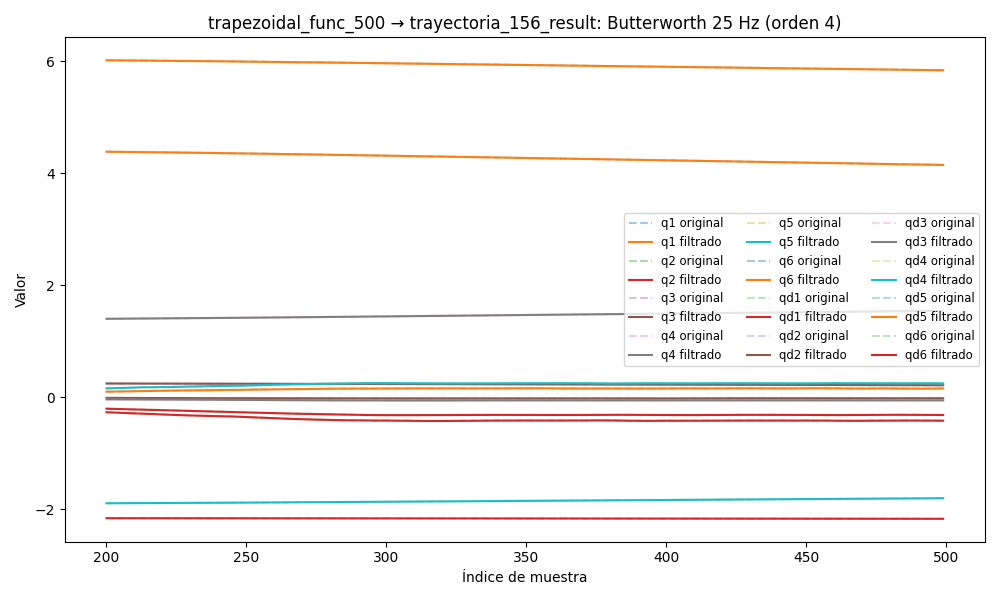

Source data for this figure (header and first rows):
timestamp, q1, q2, q3, q4, q5, q6, qd1, qd2, qd3, qd4, qd5, qd6, tau1, tau2, tau3, tau4, tau5, tau6
1749057776, 6.049, -2.156, 0.2524, 1.379, -1.907, 4.426, 0.02495, -0.0005307, -0.001975, 0.002714, -0.013, 0.02116, 0.1888, 0.7599, 0.2433, 0.252, -0.279, 0.1573
1749057776, 6.049, -2.156, 0.2524, 1.379, -1.907, 4.426, 0.02276, -0.0004792, -0.001726, 0.002295, -0.01161, 0.01883, 0.1879, 0.7481, 0.2376, 0.2455, -0.2855, 0.1452
1749057776, 6.049, -2.156, 0.2525, 1.379, -1.907, 4.426, 0.02059, -0.0004284, -0.001485, 0.001888, -0.01025, 0.01654, 0.2344, 0.7549, 0.2459, 0.2482, -0.2958, 0.1575
1749057776, 6.049, -2.156, 0.2525, 1.379, -1.907, 4.426, 0.01842, -0.000379, -0.001258, 0.001504, -0.008924, 0.01433, 0.2091, 0.7357, 0.2371, 0.2301, -0.2983, 0.1606
1749057776, 6.049, -2.156, 0.2525, 1.379, -1.907, 4.426, 0.01627, -0.0003314, -0.001051, 0.001154, -0.007645, 0.01221, 0.2264, 0.7435, 0.2316, 0.2275, -0.2824, 0.1555
1749057776, 6.049, -2.156, 0.2525, 1.379, -1.907, 4.426, 0.01414, -0.0002863, -0.0008693, 0.0008438, -0.00643, 0.01023, 0.2264, 0.7633, 0.2462, 0.2195, -0.2588, 0.1656
1749057776, 6.049, -2.156, 0.2525, 1.379, -1.907, 4.426, 0.01202, -0.0002443, -0.0007146, 0.0005794, -0.005291, 0.008408, 0.2218, 0.7673, 0.2576, 0.2248, -0.2435, 0.1524
1749057776, 6.049, -2.156, 0.2525, 1.379, -1.907, 4.426, 0.009937, -0.0002058, -0.0005884, 0.0003627, -0.004241, 0.006761, 0.2064, 0.7673, 0.2669, 0.2365, -0.2232, 0.127
1749057776, 6.049, -2.156, 0.2525, 1.379, -1.907, 4.426, 0.007895, -0.0001713, -0.0004902, 0.0001933, -0.003289, 0.005303, 0.1547, 0.7693, 0.2547, 0.2145, -0.2149, 0.1226
1749057776, 6.049, -2.156, 0.2525, 1.379, -1.907, 4.426, 0.005913, -0.000141, -0.000418, 6.869458619310747e-05, -0.00244, 0.00404, 0.1547, 0.7693, 0.2547, 0.2145, -0.2149, 0.1226
1749057776, 6.049, -2.156, 0.2525, 1.379, -1.907, 4.426, 0.004011, -0.0001152, -0.0003688, -1.5692528928930048e-05, -0.001698, 0.002974, 0.1493, 0.7707, 0.2458, 0.217, -0.1964, 0.104
1749057776, 6.049, -2.156, 0.2525, 1.379, -1.907, 4.426, 0.002211, -9.374547797520605e-05, -0.0003388, -6.563005776920402e-05, -0.00106, 0.002099, 0.1302, 0.7542, 0.2563, 0.2156, -0.1923, 0.09587
1749057776, 6.049, -2.156, 0.2525, 1.379, -1.907, 4.426, 0.0005376, -7.660616796929596e-05, -0.0003237, -8.769978706405293e-05, -0.0005225, 0.001405, 0.1087, 0.7786, 0.2517, 0.2107, -0.1724, 0.07904
1749057776, 6.049, -2.156, 0.2525, 1.379, -1.907, 4.426, -0.000987, -6.346044838439972e-05, -0.0003191, -8.873547566477471e-05, -7.696795993541277e-05, 0.0008774, 0.1076, 0.7751, 0.2698, 0.2003, -0.1734, 0.06397
1749057776, 6.049, -2.156, 0.2525, 1.379, -1.907, 4.426, -0.002342, -5.3936098935327785e-05, -0.0003208, -7.53566544617186e-05, 0.0002865, 0.0004963, 0.1207, 0.781, 0.2451, 0.2131, -0.1597, 0.08192
1749057776, 6.049, -2.156, 0.2525, 1.379, -1.907, 4.426, -0.003512, -4.760677948725488e-05, -0.000325, -5.3590951195158615e-05, 0.0005789, 0.0002408, 0.09509, 0.7575, 0.2516, 0.2001, -0.1405, 0.04588
1749057776, 6.049, -2.156, 0.2525, 1.379, -1.907, 4.426, -0.004486, -4.4029904367903496e-05, -0.0003285, -2.859897811423997e-05, 0.0008113, 8.771761167775235e-05, 0.05574, 0.7772, 0.258, 0.2079, -0.1461, 0.04393
1749057776, 6.049, -2.156, 0.2525, 1.379, -1.907, 4.426, -0.005259, -4.277750423383357e-05, -0.0003285, -4.503788719211632e-06, 0.0009936, 1.3518882093088278e-05, 0.04194, 0.7909, 0.2484, 0.2159, -0.1266, 0.02483
1749057776, 6.049, -2.156, 0.2525, 1.379, -1.907, 4.426, -0.005832, -4.345596129967236e-05, -0.0003235, 1.5682503565084857e-05, 0.001134, -4.8477004924844925e-06, 0.04194, 0.7909, 0.2484, 0.2159, -0.1266, 0.02483
1749057776, 6.049, -2.156, 0.2525, 1.379, -1.907, 4.426, -0.006209, -4.57124419916019e-05, -0.0003124, 3.0048615765069496e-05, 0.00124, 1.102505809905048e-05, 0.09232, 0.7703, 0.2467, 0.2015, -0.1497, 0.02629
1749057776, 6.049, -2.156, 0.2525, 1.379, -1.907, 4.426, -0.006404, -4.922795011692354e-05, -0.0002949, 3.7707501161723364e-05, 0.001315, 4.177660383155932e-05, 0.07113, 0.772, 0.2449, 0.2003, -0.1514, 0.01915
1749057776, 6.049, -2.156, 0.2525, 1.379, -1.907, 4.426, -0.00643, -5.369897069285341e-05, -0.0002717, 3.867117695494746e-05, 0.001364, 7.08996436782069e-05, 0.08005, 0.7745, 0.2432, 0.2131, -0.1167, 0.01731
1749057776, 6.049, -2.156, 0.2525, 1.379, -1.907, 4.426, -0.006306, -5.8811474876095955e-05, -0.0002442, 3.369385858996226e-05, 0.001387, 8.519948223735252e-05, 0.07391, 0.7526, 0.2482, 0.2129, -0.1367, 0.0047
1749057776, 6.049, -2.156, 0.2525, 1.379, -1.907, 4.426, -0.006054, -6.421243761954583e-05, -0.0002143, 2.4097889090832857e-05, 0.001386, 7.509585233816883e-05, 0.05692, 0.7733, 0.2386, 0.2105, -0.1292, -0.01784
1749057776, 6.049, -2.156, 0.2525, 1.379, -1.907, 4.426, -0.005698, -6.948485425285751e-05, -0.0001847, 1.1593780721588382e-05, 0.001363, 3.47729719880158e-05, 0.05333, 0.7815, 0.2438, 0.2246, -0.128, 0.004004
1749057776, 6.049, -2.156, 0.2525, 1.379, -1.907, 4.426, -0.005263, -7.413245385686501e-05, -0.0001583, -1.8976531184566385e-06, 0.00132, -3.7819739136694746e-05, 0.1013, 0.7632, 0.2412, 0.2118, -0.1322, -0.01631
1749057776, 6.049, -2.156, 0.2525, 1.379, -1.907, 4.426, -0.004775, -7.757985754326796e-05, -0.0001383, -1.44160601549213e-05, 0.001257, -0.0001411, 0.107, 0.7378, 0.2257, 0.2133, -0.1238, 0.0005763
1749057776, 6.049, -2.156, 0.2525, 1.379, -1.907, 4.426, -0.004258, -7.919281097198383e-05, -0.000128, -2.412234623675775e-05, 0.001178, -0.0002703, 0.0601, 0.7511, 0.2257, 0.2211, -0.1277, -0.01406
1749057776, 6.049, -2.156, 0.2525, 1.379, -1.907, 4.426, -0.003734, -7.832136338750997e-05, -0.0001305, -2.94477244730504e-05, 0.001085, -0.0004176, 0.05365, 0.7614, 0.2261, 0.2313, -0.1212, -0.04369
1749057776, 6.049, -2.156, 0.2525, 1.379, -1.907, 4.426, -0.003223, -7.436654933987348e-05, -0.0001486, -2.9229135637043204e-05, 0.0009831, -0.0005731, 0.02532, 0.741, 0.2295, 0.2143, -0.1414, -0.02735
1749057776, 6.049, -2.156, 0.2525, 1.379, -1.907, 4.426, -0.002742, -6.68683887552794e-05, -0.000184, -2.282797240262379e-05, 0.0008753, -0.0007258, 0.03697, 0.7392, 0.219, 0.2233, -0.1217, -0.009191
1749057776, 6.049, -2.156, 0.2525, 1.379, -1.907, 4.426, -0.002301, -5.561005009187732e-05, -0.0002379, -1.022702332998986e-05, 0.0007662, -0.0008638, 0.03367, 0.7289, 0.2283, 0.2286, -0.1159, -0.04065
1749057776, 6.049, -2.156, 0.2525, 1.379, -1.907, 4.426, -0.001908, -4.073007256464652e-05, -0.00031, 7.9018905764079e-06, 0.00066, -0.000976, 0.03103, 0.7354, 0.2146, 0.2221, -0.1475, -0.03221
1749057776, 6.049, -2.156, 0.2525, 1.379, -1.907, 4.426, -0.001567, -2.2831920948678177e-05, -0.0003987, 3.0169473745883613e-05, 0.0005608, -0.001053, 0.03807, 0.7269, 0.213, 0.2429, -0.1345, -0.04663
1749057776, 6.049, -2.156, 0.2525, 1.379, -1.907, 4.426, -0.001275, -3.0781902927043743e-06, -0.0005014, 5.449130702744057e-05, 0.0004724, -0.001087, 0.001466, 0.7156, 0.2168, 0.2275, -0.1401, -0.02409
1749057776, 6.049, -2.156, 0.2525, 1.379, -1.907, 4.426, -0.001029, 1.674416138848018e-05, -0.0006139, 7.817309378650266e-05, 0.0003978, -0.001075, 0.02007, 0.7277, 0.2047, 0.2522, -0.1342, -0.02704
1749057776, 6.049, -2.156, 0.2525, 1.379, -1.907, 4.426, -0.0008216, 3.420077115521674e-05, -0.0007312, 9.806970850579033e-05, 0.0003395, -0.001016, 0.02673, 0.7143, 0.2088, 0.2325, -0.1393, -0.02658
1749057776, 6.049, -2.156, 0.2525, 1.379, -1.907, 4.426, -0.0006446, 4.624023791976822e-05, -0.0008479, 0.0001108, 0.0002991, -0.0009154, 0.02707, 0.7031, 0.213, 0.239, -0.141, -0.03826
1749057776, 6.049, -2.156, 0.2525, 1.379, -1.907, 4.426, -0.0004903, 4.928538049287368e-05, -0.0009583, 0.0001132, 0.0002772, -0.0007813, 0.02506, 0.7112, 0.2103, 0.2363, -0.1349, -0.02213
1749057776, 6.049, -2.156, 0.2525, 1.379, -1.907, 4.426, -0.0003524, 3.9387405450800796e-05, -0.001057, 0.0001025, 0.0002736, -0.0006277, 0.03802, 0.6723, 0.1958, 0.2415, -0.1473, -0.04583
1749057776, 6.049, -2.156, 0.2525, 1.379, -1.907, 4.426, -0.0002274, 1.2437972399793888e-05, -0.00114, 7.688323236790823e-05, 0.0002865, -0.0004723, 0.04502, 0.7008, 0.2089, 0.2404, -0.1486, -0.03238
1749057776, 6.049, -2.156, 0.2525, 1.379, -1.907, 4.426, -0.0001155, -3.557405126015553e-05, -0.001205, 3.619702452849144e-05, 0.0003132, -0.000337, 0.04502, 0.7008, 0.2089, 0.2404, -0.1486, -0.03238
1749057776, 6.049, -2.156, 0.2525, 1.379, -1.907, 4.426, -2.1601093499100276e-05, -0.0001083, -0.001249, -1.7848259797906372e-05, 0.0003498, -0.0002464, 0.04502, 0.7008, 0.2089, 0.2404, -0.1486, -0.03238
1749057776, 6.049, -2.156, 0.2524, 1.379, -1.907, 4.426, 4.5047493148416747e-05, -0.0002087, -0.001274, -8.104031656580117e-05, 0.0003911, -0.0002272, 0.05933, 0.6857, 0.2174, 0.2442, -0.1556, -0.03671
1749057776, 6.049, -2.156, 0.2524, 1.379, -1.907, 4.426, 7.05956151395154e-05, -0.0003388, -0.00128, -0.0001463, 0.0004309, -0.0003064, 0.06528, 0.6846, 0.2081, 0.256, -0.1482, -0.0584
1749057776, 6.049, -2.156, 0.2524, 1.379, -1.907, 4.426, 3.756434568206713e-05, -0.0004998, -0.001271, -0.0002035, 0.0004624, -0.00051, 0.05066, 0.6631, 0.2207, 0.248, -0.14, -0.03343
1749057776, 6.049, -2.156, 0.2524, 1.379, -1.907, 4.426, -7.399248001433342e-05, -0.0006916, -0.001252, -0.0002394, 0.0004784, -0.0008608, 0.048, 0.6569, 0.2075, 0.2674, -0.1541, -0.06251
1749057776, 6.049, -2.156, 0.2524, 1.379, -1.907, 4.426, -0.0002849, -0.0009131, -0.001226, -0.0002377, 0.0004719, -0.001377, 0.02569, 0.679, 0.211, 0.2701, -0.1799, -0.05859
1749057776, 6.049, -2.156, 0.2524, 1.379, -1.907, 4.426, -0.0006151, -0.001162, -0.001201, -0.0001798, 0.000437, -0.002071, 0.01771, 0.6599, 0.2188, 0.2792, -0.1588, -0.06236
1749057776, 6.049, -2.156, 0.2524, 1.379, -1.907, 4.426, -0.001082, -0.001436, -0.00118, -4.511436950126296e-05, 0.0003694, -0.002946, 0.006076, 0.6835, 0.2046, 0.2805, -0.1589, -0.05589
1749057776, 6.049, -2.156, 0.2524, 1.379, -1.907, 4.426, -0.001697, -0.001731, -0.00117, 0.0001876, 0.0002678, -0.003998, -0.02012, 0.6541, 0.2038, 0.2912, -0.1582, -0.06249
1749057776, 6.049, -2.156, 0.2524, 1.379, -1.907, 4.426, -0.002468, -0.002044, -0.001176, 0.0005391, 0.0001341, -0.005211, -0.03124, 0.6427, 0.1958, 0.2805, -0.1655, -0.06119
1749057776, 6.049, -2.156, 0.2524, 1.379, -1.907, 4.426, -0.003393, -0.002371, -0.001202, 0.001029, -2.5283333224675194e-05, -0.006564, -0.04106, 0.6339, 0.2038, 0.2845, -0.1492, -0.08213
1749057776, 6.049, -2.156, 0.2524, 1.379, -1.907, 4.426, -0.004464, -0.002705, -0.001251, 0.001672, -0.0001992, -0.008022, -0.03527, 0.6595, 0.2167, 0.3015, -0.1626, -0.09317
1749057776, 6.049, -2.156, 0.2524, 1.379, -1.907, 4.426, -0.005665, -0.003044, -0.001327, 0.002479, -0.0003715, -0.009547, -0.03527, 0.6595, 0.2167, 0.3015, -0.1626, -0.09317
1749057776, 6.049, -2.157, 0.2524, 1.379, -1.907, 4.426, -0.006972, -0.003381, -0.001429, 0.003456, -0.0005211, -0.01109, -0.0452, 0.6495, 0.2049, 0.3126, -0.1621, -0.1021
1749057776, 6.049, -2.157, 0.2524, 1.379, -1.907, 4.426, -0.008356, -0.003712, -0.001558, 0.004599, -0.0006228, -0.01262, -0.1029, 0.6252, 0.1982, 0.306, -0.128, -0.09891
1749057776, 6.049, -2.157, 0.2524, 1.379, -1.907, 4.426, -0.009784, -0.004031, -0.001713, 0.005896, -0.0006485, -0.01407, -0.09369, 0.6448, 0.199, 0.3278, -0.1265, -0.1194
1749057776, 6.049, -2.157, 0.2524, 1.379, -1.907, 4.426, -0.01122, -0.004332, -0.001892, 0.007328, -0.0005693, -0.01541, -0.1281, 0.6656, 0.2024, 0.3192, -0.142, -0.1236
1749057776, 6.049, -2.157, 0.2524, 1.379, -1.907, 4.426, -0.01263, -0.004612, -0.002092, 0.008864, -0.0003571, -0.01661, -0.106, 0.642, 0.1971, 0.3312, -0.1083, -0.1275
... 7,000 more rows
